Run: headless pygame with SDL's dummy video driver; simulated clock (each Clock.tick advances the game by its frame time, no real sleeping); random seed 0; keys injected as events and as key.get_pressed() state; no mouse input.
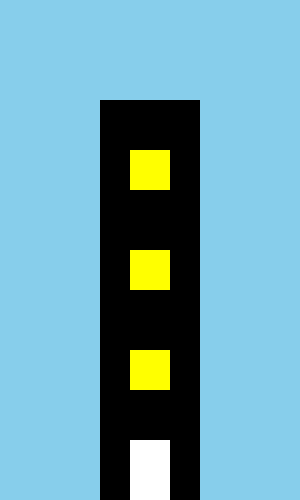
Frame 1 of 4 · flips 1–60 · no input
Frame 2 of 4 · flips 61–180 · tapped SPACE, RETURN · held RIGHT (→), D · screen unchanged from frame 1, image omitted
Frame 3 of 4 · flips 181–300 · held DOWN (↓), S · screen unchanged from frame 2, image omitted
Frame 4 of 4 · flips 301–420 · held LEFT (←), A, UP (↑), W · screen unchanged from frame 3, image omitted

The pygame program that drew these frames:

import pygame
pygame.init() 
WHITE = (255,255,255)
DARKBLUE = (36,90,190)
LIGHTBLUE = (135, 206, 235)
RED = (255,0,0)
ORANGE = (255,100,0)
YELLOW = (255,255,0)
size = (300, 500)
screen = pygame.display.set_mode(size)
pygame.display.set_caption("Project C4")
building=pygame.Rect(100,100,100,400)
door=pygame.Rect(130,440,40,60)
carryOn=True
while carryOn:
  for event in pygame.event.get(): 
    if event.type == pygame.QUIT:
      carryOn = False             
  screen.fill(LIGHTBLUE)
  pygame.draw.rect(screen,(0,0,0),building)
  pygame.draw.rect(screen,WHITE,door)
  #Create a for loop to run from 1 to 3
  for i in range(1,4):
    #Create a rectangle object "window"
    window=pygame.Rect(130,100*i+50,40,40)
    #Draw the rectangle on the screen
    pygame.draw.rect(screen,YELLOW,window)
  pygame.display.flip()
pygame.quit()
